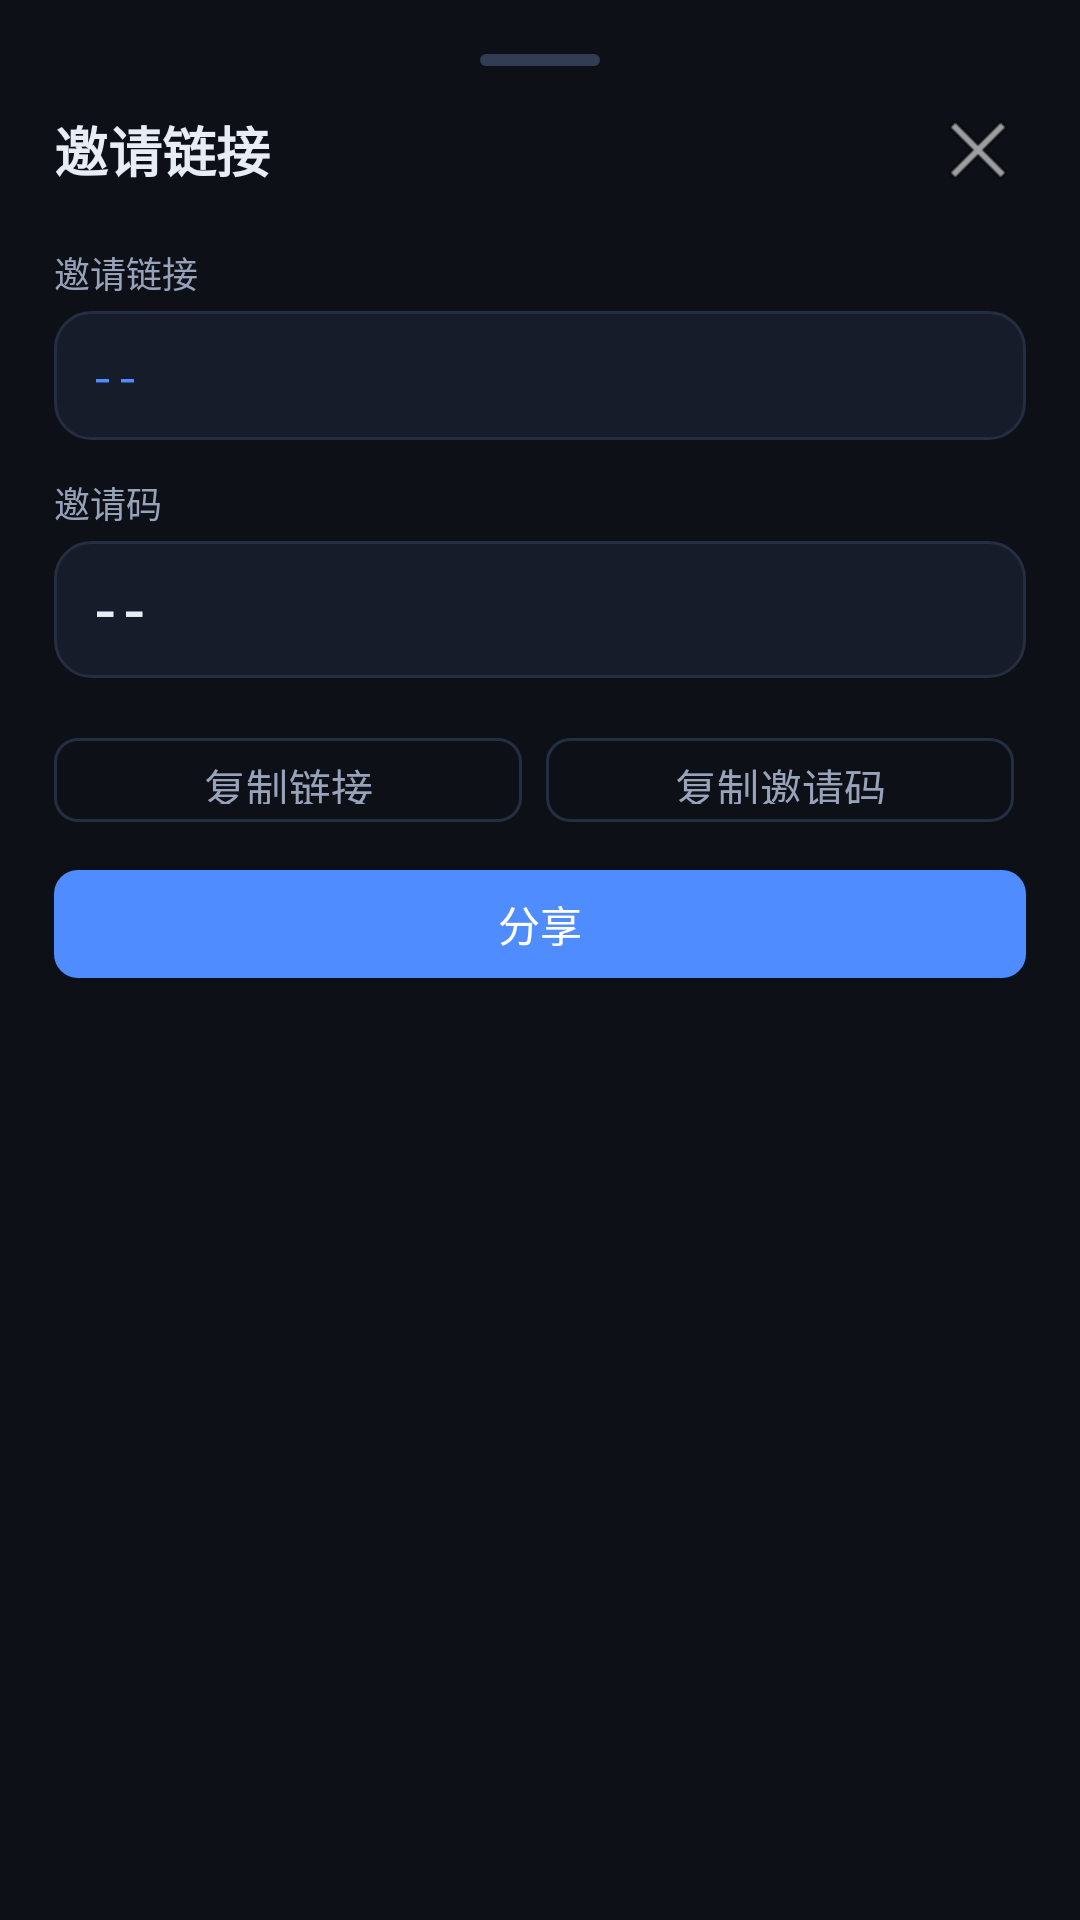

The Android layout XML behind this screen, and the referenced resources:
<!-- AndroidManifest.xml: application theme Theme.Snet -->
<!-- res/layout/sheet_invite_link.xml -->
<?xml version="1.0" encoding="utf-8"?>
<LinearLayout xmlns:android="http://schemas.android.com/apk/res/android"
    android:layout_width="match_parent"
    android:layout_height="wrap_content"
    android:orientation="vertical"
    android:padding="@dimen/snet_content_padding">

    <View
        android:layout_width="@dimen/snet_sheet_drag_width"
        android:layout_height="@dimen/snet_sheet_drag_height"
        android:layout_gravity="center_horizontal"
        android:layout_marginBottom="12dp"
        android:background="@drawable/bg_sheet_drag"/>

    <LinearLayout
        android:layout_width="match_parent"
        android:layout_height="wrap_content"
        android:orientation="horizontal"
        android:gravity="center_vertical"
        android:layout_marginBottom="16dp">

        <TextView
            android:layout_width="0dp"
            android:layout_height="wrap_content"
            android:layout_weight="1"
            android:text="邀请链接"
            android:textColor="@color/snet_text"
            android:textSize="18sp"
            android:textStyle="bold"/>

        <ImageButton
            android:id="@+id/closeBtn"
            android:layout_width="32dp"
            android:layout_height="32dp"
            android:background="?attr/selectableItemBackgroundBorderless"
            android:src="@android:drawable/ic_menu_close_clear_cancel"
            android:contentDescription="关闭"/>

    </LinearLayout>

    <ProgressBar
        android:id="@+id/progressBar"
        style="@android:style/Widget.ProgressBar.Horizontal"
        android:layout_width="match_parent"
        android:layout_height="wrap_content"
        android:indeterminate="true"
        android:visibility="gone"/>

    <TextView
        android:layout_width="wrap_content"
        android:layout_height="wrap_content"
        android:text="邀请链接"
        android:textColor="@color/snet_text_dim"
        android:textSize="12sp"
        android:layout_marginBottom="4dp"/>

    <LinearLayout
        android:layout_width="match_parent"
        android:layout_height="wrap_content"
        android:orientation="horizontal"
        android:background="@drawable/bg_card"
        android:padding="12dp"
        android:layout_marginBottom="12dp">

        <TextView
            android:id="@+id/linkText"
            android:layout_width="0dp"
            android:layout_height="wrap_content"
            android:layout_weight="1"
            android:text="--"
            android:textColor="@color/snet_accent"
            android:textSize="14sp"
            android:fontFamily="monospace"/>

    </LinearLayout>

    <TextView
        android:layout_width="wrap_content"
        android:layout_height="wrap_content"
        android:text="邀请码"
        android:textColor="@color/snet_text_dim"
        android:textSize="12sp"
        android:layout_marginBottom="4dp"/>

    <LinearLayout
        android:layout_width="match_parent"
        android:layout_height="wrap_content"
        android:orientation="horizontal"
        android:background="@drawable/bg_card"
        android:padding="12dp"
        android:layout_marginBottom="16dp">

        <TextView
            android:id="@+id/codeText"
            android:layout_width="0dp"
            android:layout_height="wrap_content"
            android:layout_weight="1"
            android:text="--"
            android:textColor="@color/snet_text"
            android:textSize="16sp"
            android:fontFamily="monospace"
            android:textStyle="bold"/>

    </LinearLayout>

    <TextView
        android:id="@+id/errorText"
        android:layout_width="match_parent"
        android:layout_height="wrap_content"
        android:textColor="@color/snet_err"
        android:textSize="13sp"
        android:visibility="gone"
        android:layout_marginBottom="8dp"/>

    <LinearLayout
        android:layout_width="match_parent"
        android:layout_height="wrap_content"
        android:orientation="horizontal"
        android:layout_marginBottom="8dp">

        <com.google.android.material.button.MaterialButton
            android:id="@+id/copyLinkBtn"
            style="@style/SnetButtonGhost"
            android:layout_width="0dp"
            android:layout_height="@dimen/snet_button_height_sm"
            android:layout_weight="1"
            android:text="复制链接"
            android:layout_marginEnd="4dp"/>

        <com.google.android.material.button.MaterialButton
            android:id="@+id/copyCodeBtn"
            style="@style/SnetButtonGhost"
            android:layout_width="0dp"
            android:layout_height="@dimen/snet_button_height_sm"
            android:layout_weight="1"
            android:text="复制邀请码"
            android:layout_marginStart="4dp"
            android:layout_marginEnd="4dp"/>

    </LinearLayout>

    <com.google.android.material.button.MaterialButton
        android:id="@+id/shareBtn"
        style="@style/SnetButtonPrimary"
        android:layout_width="match_parent"
        android:layout_height="@dimen/snet_button_height"
        android:text="分享"/>

</LinearLayout>
<!-- resources referenced by this layout -->
<resources>
  <color name="snet_accent">#4f8cff</color>
  <color name="snet_err">#e05252</color>
  <color name="snet_text">#e8ecf4</color>
  <color name="snet_text_dim">#98a2b8</color>
  <dimen name="snet_button_height">44dp</dimen>
  <dimen name="snet_button_height_sm">36dp</dimen>
  <dimen name="snet_content_padding">18dp</dimen>
  <dimen name="snet_sheet_drag_height">4dp</dimen>
  <dimen name="snet_sheet_drag_width">40dp</dimen>
  <!-- drawable bg_card (drawable) -->
  <?xml version="1.0" encoding="utf-8"?>
  <shape xmlns:android="http://schemas.android.com/apk/res/android" android:shape="rectangle">
      <solid android:color="@color/snet_card"/>
      <stroke android:width="1dp" android:color="@color/snet_border"/>
      <corners android:radius="12dp"/>
  </shape>
  <!-- drawable bg_sheet_drag (drawable) -->
  <?xml version="1.0" encoding="utf-8"?>
  <shape xmlns:android="http://schemas.android.com/apk/res/android" android:shape="rectangle">
      <solid android:color="@color/snet_border2"/>
      <corners android:radius="2dp"/>
      <size android:width="40dp" android:height="4dp"/>
  </shape>
  <style name="SnetButtonGhost" parent="Widget.Material3.Button.OutlinedButton">
          <item name="strokeColor">@color/snet_border</item>
          <item name="android:textColor">@color/snet_text_dim</item>
          <item name="cornerRadius">8dp</item>
          <item name="android:minHeight">44dp</item>
          <item name="android:textSize">14sp</item>
      </style>
  <style name="SnetButtonPrimary" parent="Widget.Material3.Button">
          <item name="backgroundTint">@color/snet_accent</item>
          <item name="android:textColor">@android:color/white</item>
          <item name="cornerRadius">8dp</item>
          <item name="android:minHeight">44dp</item>
          <item name="android:textSize">14sp</item>
      </style>
  <color name="snet_card">#161c29</color>
  <color name="snet_border">#252d40</color>
  <color name="snet_border2">#323c54</color>
  <color name="md_theme_dark_primary">#4f8cff</color>
  <color name="md_theme_dark_onPrimary">#ffffff</color>
  <color name="md_theme_dark_primaryContainer">#234170</color>
  <color name="md_theme_dark_onPrimaryContainer">#e8ecf4</color>
  <color name="md_theme_dark_secondary">#98a2b8</color>
  <color name="md_theme_dark_onSecondary">#0d1017</color>
  <color name="md_theme_dark_secondaryContainer">#1b2334</color>
  <color name="md_theme_dark_onSecondaryContainer">#e8ecf4</color>
  <color name="md_theme_dark_surface">#161c29</color>
  <color name="md_theme_dark_onSurface">#e8ecf4</color>
  <color name="md_theme_dark_surfaceVariant">#1b2334</color>
  <color name="md_theme_dark_onSurfaceVariant">#98a2b8</color>
  <color name="md_theme_dark_background">#0d1017</color>
  <color name="md_theme_dark_onBackground">#e8ecf4</color>
  <color name="md_theme_dark_error">#e05252</color>
  <color name="md_theme_dark_onError">#ffffff</color>
  <color name="md_theme_dark_outline">#252d40</color>
  <color name="md_theme_dark_outlineVariant">#323c54</color>
  <color name="snet_bg">#0d1017</color>
</resources>
